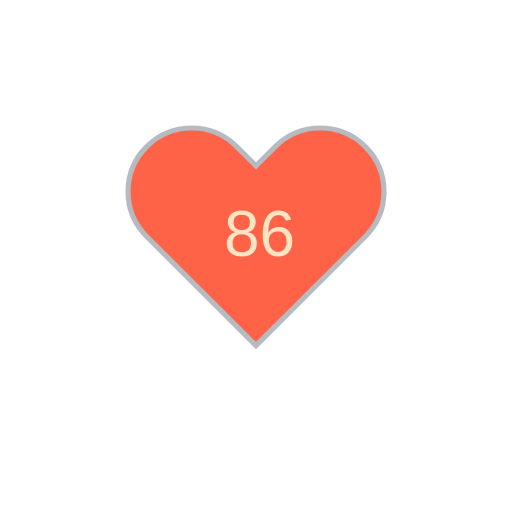
t = 0.00 s
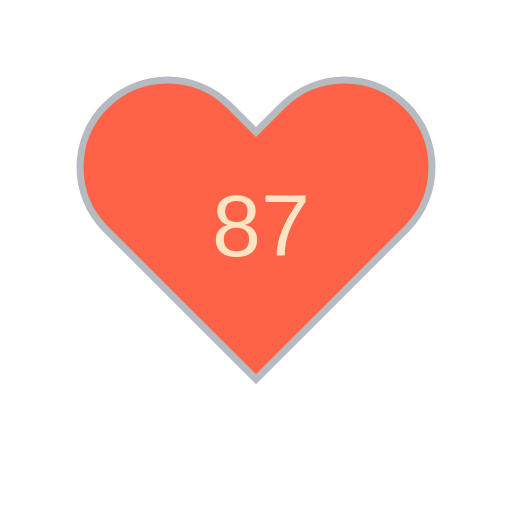
t = 1.80 s
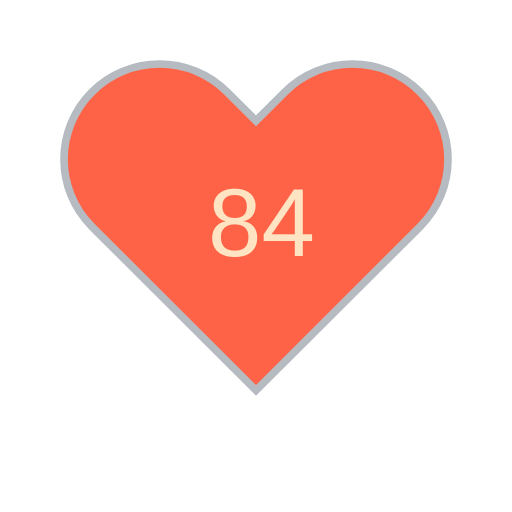
t = 3.30 s
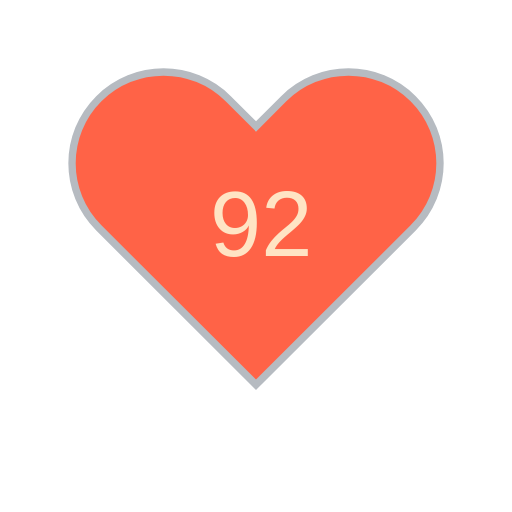
t = 5.10 s
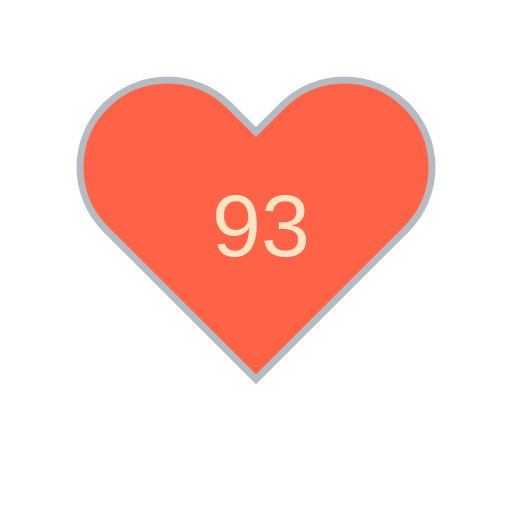
t = 6.60 s
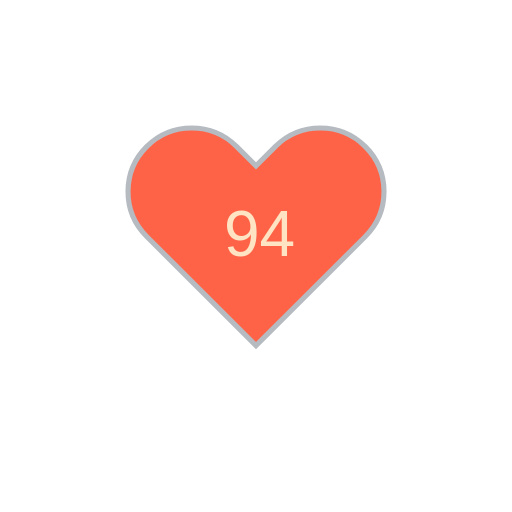
t = 8.40 s

The animated SVG that drew these frames (rendered in a browser with its animation timeline set to each time). Animation: 11 SMIL elements (animate=10,animateTransform=1); frames cover the first 8.40 s, repeats indefinitely.

<?xml version="1.0" encoding="utf-8" ?>
<svg baseProfile="full" height="150" version="1.1" viewBox="0,0,200,200" width="150" xmlns="http://www.w3.org/2000/svg" xmlns:ev="http://www.w3.org/2001/xml-events" xmlns:xlink="http://www.w3.org/1999/xlink"><defs /><g transform="translate(100 100)"><path d="M92.71,7.27L92.71,7.27c-9.71-9.69-25.46-9.69-35.18,0L50,14.79l-7.54-7.52C32.75-2.42,17-2.42,7.29,7.27v0 c-9.71,9.69-9.71,25.41,0,35.1L50,85l42.71-42.63C102.43,32.68,102.43,16.96,92.71,7.27z" fill="tomato" stroke="#B6BBC1" stroke-width="2" transform="translate(-50 -50)" /><animateTransform additive="sum" attributeName="transform" dur="1.2s" repeatCount="indefinite" type="scale" values="1; 1.5; 1.25; 1.5; 1.5; 1;" /><text fill="bisque" style="font-size:25px; font-family:Arial" transform="translate(-12.5 0)">86<animate attributeName="visibility" dur="12.0s" keyTimes="0;0.1;0.2;0.3;0.4;0.5;0.6;0.7;0.8;0.9;1.0" repeatCount="indefinite" values="visible;hidden;hidden;hidden;hidden;hidden;hidden;hidden;hidden;hidden;hidden" /></text><text fill="bisque" style="font-size:25px; font-family:Arial" transform="translate(-12.5 0)">87<animate attributeName="visibility" dur="12.0s" keyTimes="0;0.1;0.2;0.3;0.4;0.5;0.6;0.7;0.8;0.9;1.0" repeatCount="indefinite" values="hidden;visible;hidden;hidden;hidden;hidden;hidden;hidden;hidden;hidden;hidden" /></text><text fill="bisque" style="font-size:25px; font-family:Arial" transform="translate(-12.5 0)">84<animate attributeName="visibility" dur="12.0s" keyTimes="0;0.1;0.2;0.3;0.4;0.5;0.6;0.7;0.8;0.9;1.0" repeatCount="indefinite" values="hidden;hidden;visible;hidden;hidden;hidden;hidden;hidden;hidden;hidden;hidden" /></text><text fill="bisque" style="font-size:25px; font-family:Arial" transform="translate(-12.5 0)">92<animate attributeName="visibility" dur="12.0s" keyTimes="0;0.1;0.2;0.3;0.4;0.5;0.6;0.7;0.8;0.9;1.0" repeatCount="indefinite" values="hidden;hidden;hidden;visible;hidden;hidden;hidden;hidden;hidden;hidden;hidden" /></text><text fill="bisque" style="font-size:25px; font-family:Arial" transform="translate(-12.5 0)">92<animate attributeName="visibility" dur="12.0s" keyTimes="0;0.1;0.2;0.3;0.4;0.5;0.6;0.7;0.8;0.9;1.0" repeatCount="indefinite" values="hidden;hidden;hidden;hidden;visible;hidden;hidden;hidden;hidden;hidden;hidden" /></text><text fill="bisque" style="font-size:25px; font-family:Arial" transform="translate(-12.5 0)">93<animate attributeName="visibility" dur="12.0s" keyTimes="0;0.1;0.2;0.3;0.4;0.5;0.6;0.7;0.8;0.9;1.0" repeatCount="indefinite" values="hidden;hidden;hidden;hidden;hidden;visible;hidden;hidden;hidden;hidden;hidden" /></text><text fill="bisque" style="font-size:25px; font-family:Arial" transform="translate(-12.5 0)">94<animate attributeName="visibility" dur="12.0s" keyTimes="0;0.1;0.2;0.3;0.4;0.5;0.6;0.7;0.8;0.9;1.0" repeatCount="indefinite" values="hidden;hidden;hidden;hidden;hidden;hidden;visible;hidden;hidden;hidden;hidden" /></text><text fill="bisque" style="font-size:25px; font-family:Arial" transform="translate(-12.5 0)">93<animate attributeName="visibility" dur="12.0s" keyTimes="0;0.1;0.2;0.3;0.4;0.5;0.6;0.7;0.8;0.9;1.0" repeatCount="indefinite" values="hidden;hidden;hidden;hidden;hidden;hidden;hidden;visible;hidden;hidden;hidden" /></text><text fill="bisque" style="font-size:25px; font-family:Arial" transform="translate(-12.5 0)">98<animate attributeName="visibility" dur="12.0s" keyTimes="0;0.1;0.2;0.3;0.4;0.5;0.6;0.7;0.8;0.9;1.0" repeatCount="indefinite" values="hidden;hidden;hidden;hidden;hidden;hidden;hidden;hidden;visible;hidden;hidden" /></text><text fill="bisque" style="font-size:25px; font-family:Arial" transform="translate(-12.5 0)">99<animate attributeName="visibility" dur="12.0s" keyTimes="0;0.1;0.2;0.3;0.4;0.5;0.6;0.7;0.8;0.9;1.0" repeatCount="indefinite" values="hidden;hidden;hidden;hidden;hidden;hidden;hidden;hidden;hidden;visible;hidden" /></text></g></svg>
